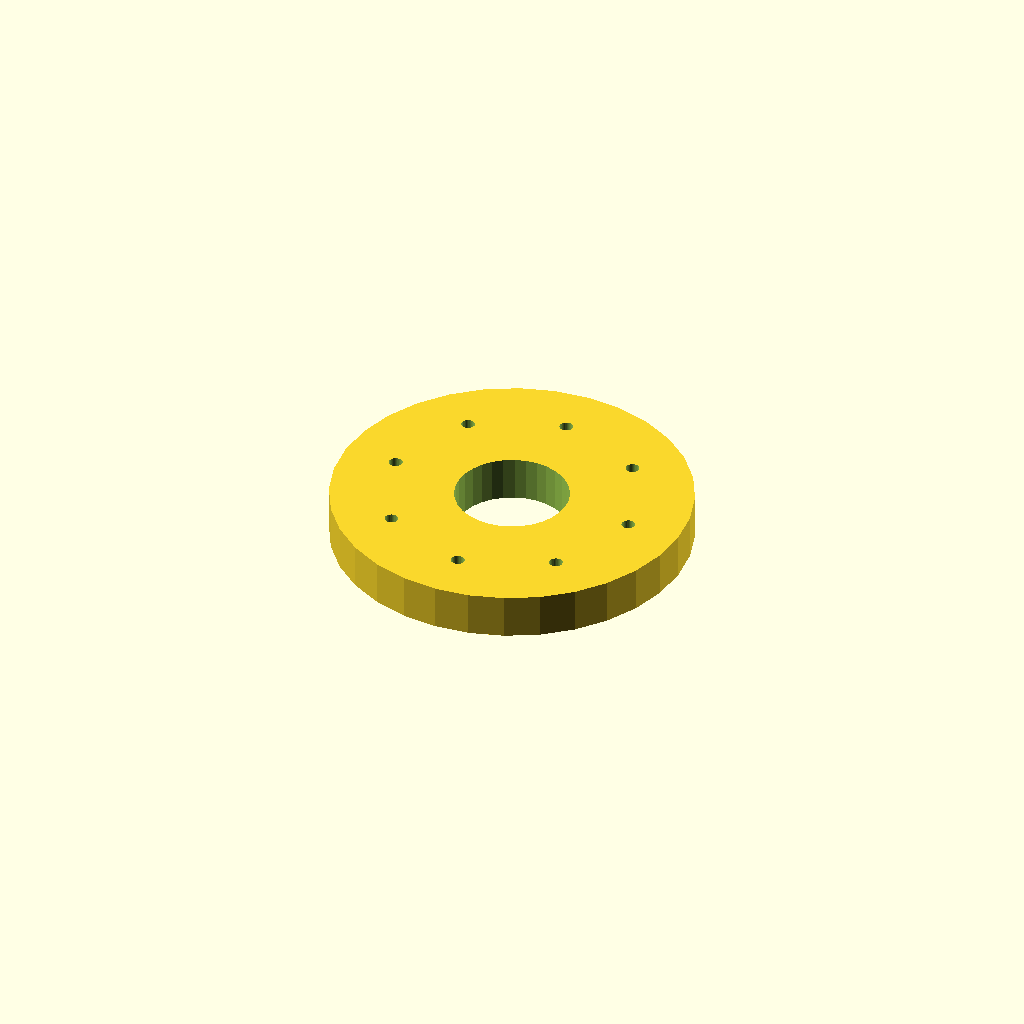
Cell 1 — every parameter at its default value.
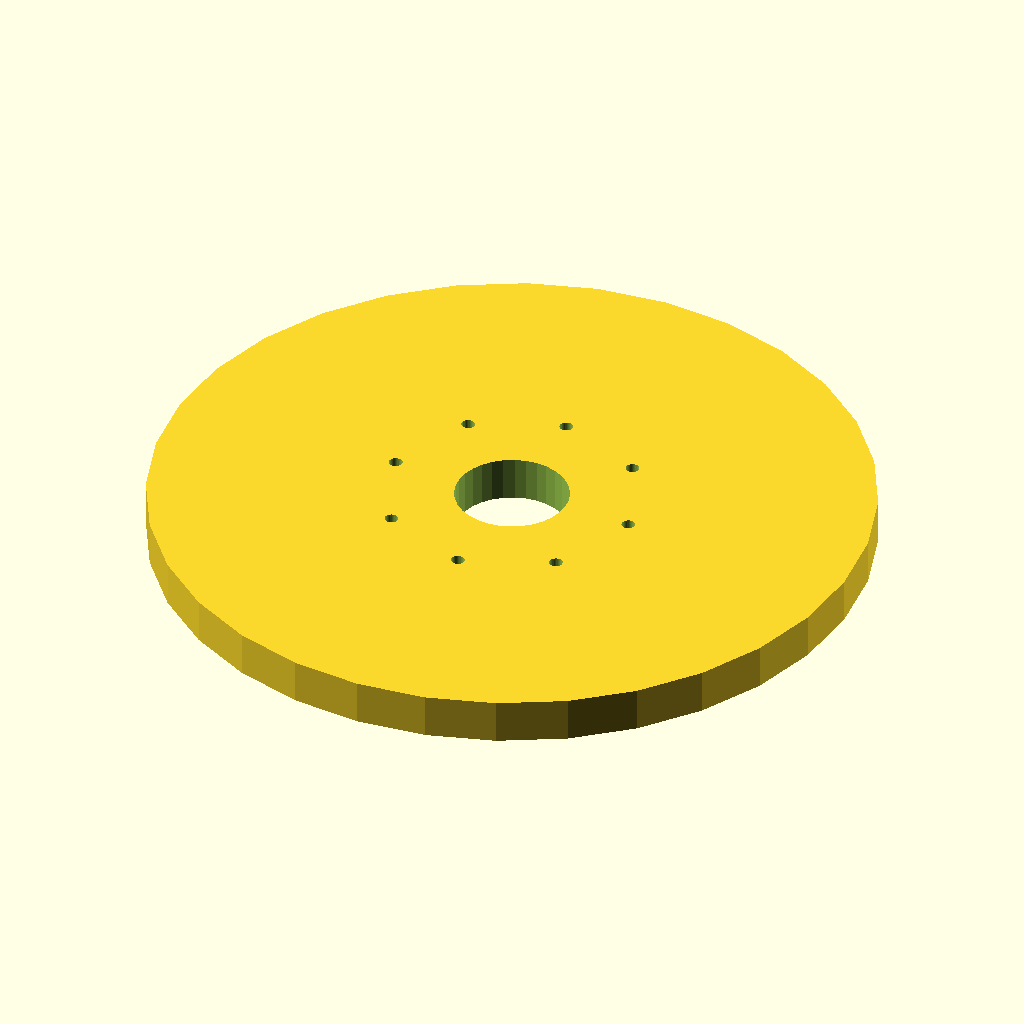
Cell 2 — flange_d set to 240, the other parameters unchanged.
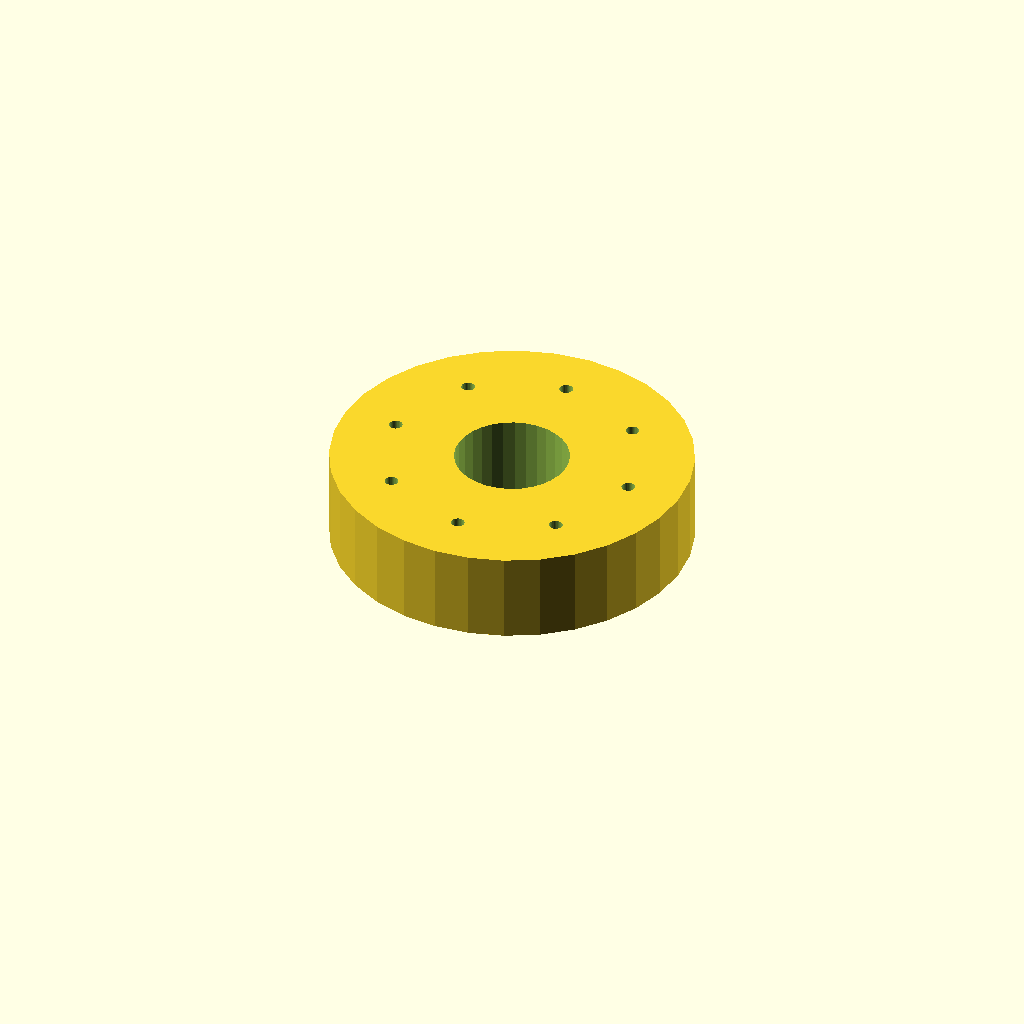
Cell 3: thickness = 30 (everything else at default).
One fixed orthographic camera (rotation 55°, 0°, 25°; colour scheme Cornfield) for every cell.
OpenSCAD source file optional_data/data/place1/boltcircles/part_0076.scad:
$fn = 32;

// ----------------------------------------------------------------------
// Flange Ø120 x 15
// 8 holes on a Ø84 bolt circle, bolted joints
// ----------------------------------------------------------------------

// --- parameters (mm) ---
flange_d = 120;  // outside diameter of the flange
thickness = 15;  // flange thickness
holes = 8;       // number of bolt holes
pcd = 84;        // bolt circle diameter
start_deg = 90;  // angle of the first hole, from +X
hole_d = 4.5;    // bolt hole diameter
bore_d = 38;     // central through bore
hub_d = 50;      // hub outside diameter
hub_h = 0;       // hub height above the flange face (0 = no hub)

// --- derived feature positions (mm) ---
height = thickness + hub_h;  // = 15   overall height of the part
pcd_r = pcd / 2;             // = 42   bolt circle radius
hole_step = 360 / holes;     // = 45   angular pitch
feature_centers = [
  [pcd_r * cos(start_deg + 0 * hole_step), pcd_r * sin(start_deg + 0 * hole_step)],
  [pcd_r * cos(start_deg + 1 * hole_step), pcd_r * sin(start_deg + 1 * hole_step)],
  [pcd_r * cos(start_deg + 2 * hole_step), pcd_r * sin(start_deg + 2 * hole_step)],
  [pcd_r * cos(start_deg + 3 * hole_step), pcd_r * sin(start_deg + 3 * hole_step)],
  [pcd_r * cos(start_deg + 4 * hole_step), pcd_r * sin(start_deg + 4 * hole_step)],
  [pcd_r * cos(start_deg + 5 * hole_step), pcd_r * sin(start_deg + 5 * hole_step)],
  [pcd_r * cos(start_deg + 6 * hole_step), pcd_r * sin(start_deg + 6 * hole_step)],
  [pcd_r * cos(start_deg + 7 * hole_step), pcd_r * sin(start_deg + 7 * hole_step)]
];   // bolt hole centres on the pitch circle

// flange disc, every hole and the bore cut straight through
difference() {
  union() {
    cylinder(d = flange_d, h = thickness);
  }
  translate([0, 0, -1]) cylinder(d = bore_d, h = height + 2);  // bore, through
  for (centre = feature_centers)
    translate([centre[0], centre[1], -1]) cylinder(d = hole_d, h = thickness + 2);
}
Customizer parameters (derived from the source; name, type, default, range or options):
flange_d: number, default 120
thickness: number, default 15
holes: number, default 8
pcd: number, default 84
start_deg: number, default 90
hole_d: number, default 4.5
bore_d: number, default 38
hub_d: number, default 50
hub_h: number, default 0
